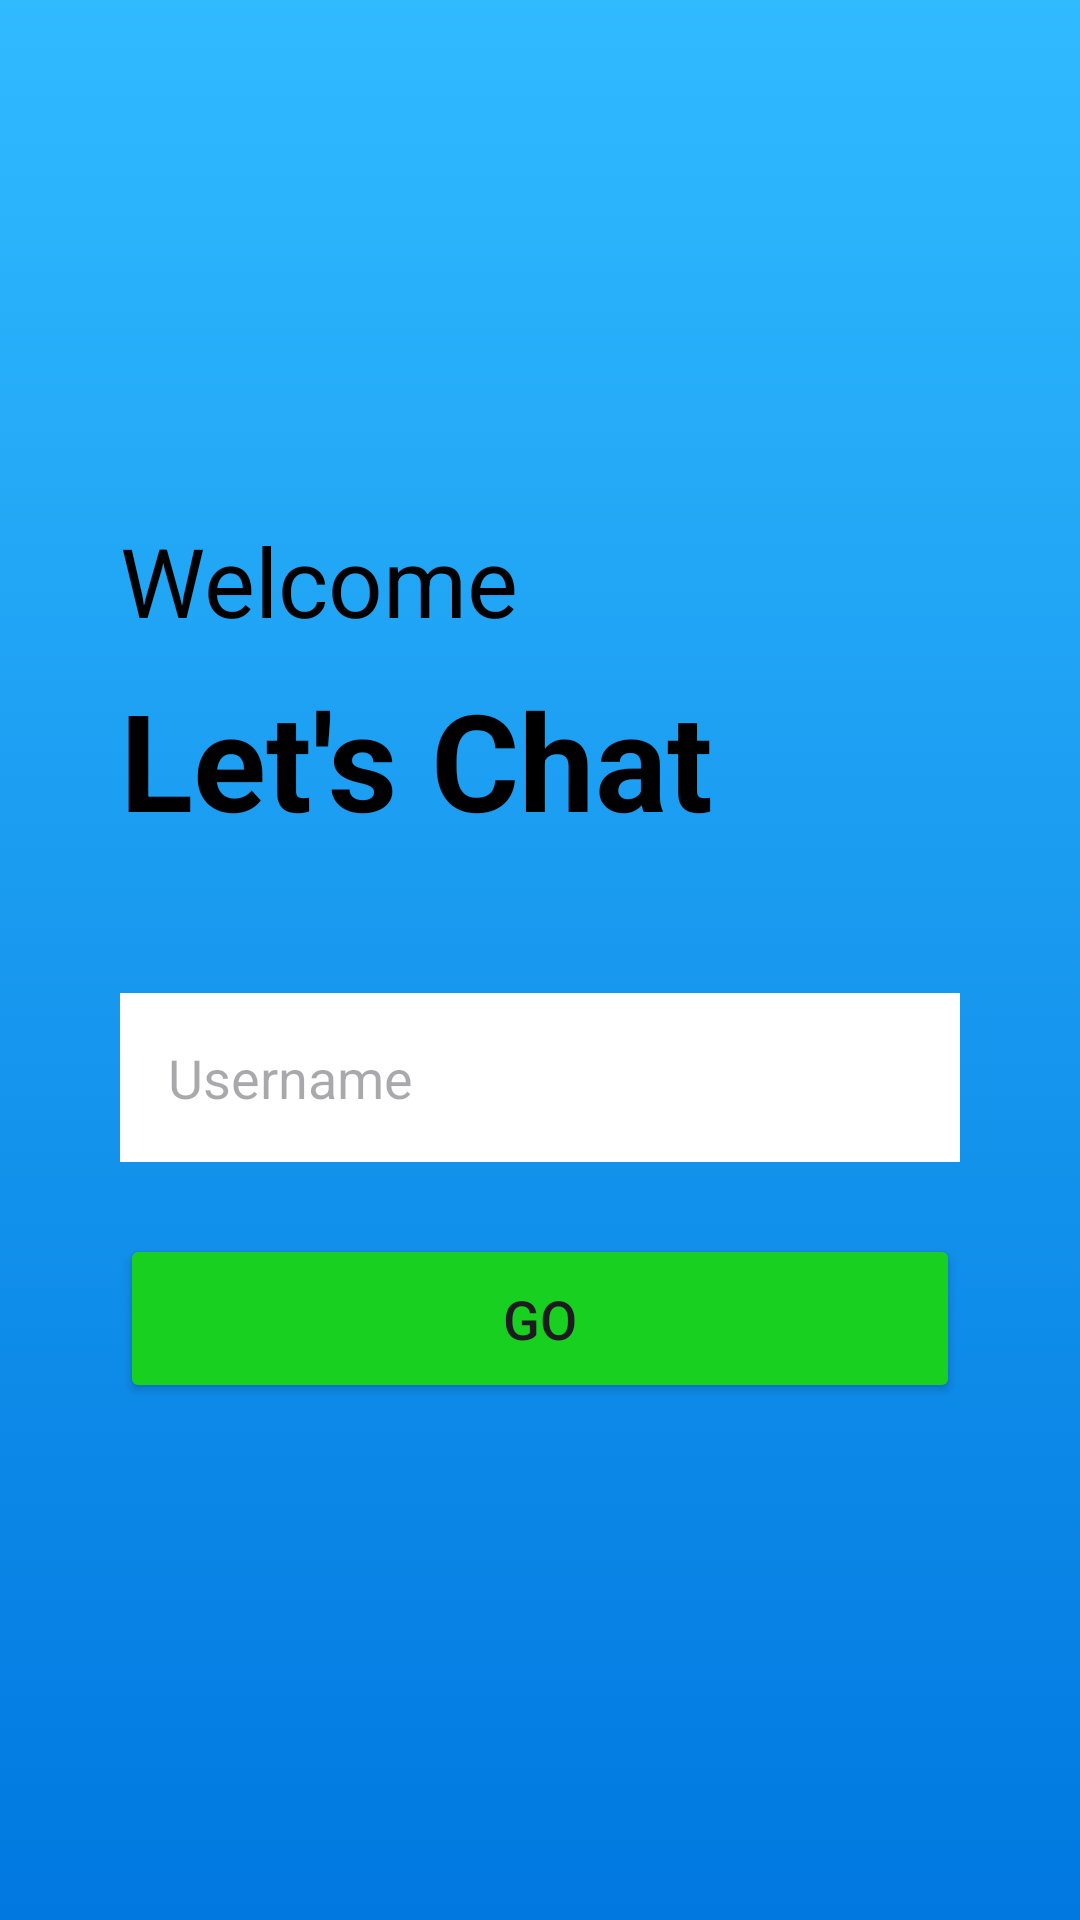

The Android layout XML behind this screen, and the referenced resources:
<!-- AndroidManifest.xml: application theme Theme.Task81CAndroidAppExample -->
<!-- res/layout/activity_login.xml -->
<?xml version="1.0" encoding="utf-8"?>
<RelativeLayout xmlns:android="http://schemas.android.com/apk/res/android"
    android:layout_width="match_parent"
    android:layout_height="match_parent"
    android:background="@drawable/main_background">

    <LinearLayout
        android:layout_width="match_parent"
        android:layout_height="wrap_content"
        android:orientation="vertical"
        android:layout_centerInParent="true"
        android:padding="40dp">

        <TextView
            android:layout_width="wrap_content"
            android:layout_height="wrap_content"
            android:text="Welcome"
            android:textColor="@color/black"
            android:textSize="32sp"
            android:layout_marginBottom="8dp"/>

        <TextView
            android:layout_width="wrap_content"
            android:layout_height="wrap_content"
            android:text="Let's Chat"
            android:textColor="@color/black"
            android:textSize="45sp"
            android:textStyle="bold"
            android:layout_marginBottom="48dp"/>

        <EditText
            android:id="@+id/usernameInput"
            android:layout_width="match_parent"
            android:layout_height="wrap_content"
            android:hint="Username"
            android:padding="16dp"
            android:background="@color/white"
            android:layout_marginBottom="24dp"/>

        <Button
            android:id="@+id/goButton"
            android:layout_width="match_parent"
            android:layout_height="wrap_content"
            android:text="Go"
            android:textSize="18sp"
            android:padding="16dp"
            android:backgroundTint="@color/green"/>

    </LinearLayout>

</RelativeLayout>
<!-- resources referenced by this layout -->
<resources>
  <color name="black">#FF000000</color>
  <color name="green">#18D020</color>
  <color name="white">#FFFFFF</color>
  <!-- drawable main_background (drawable) -->
  <?xml version="1.0" encoding="utf-8"?>
  <selector xmlns:android="http://schemas.android.com/apk/res/android">
      <item>
          <shape
              android:shape="rectangle">
              <gradient
                  android:type="linear"
                  android:startColor="#30baff"
                  android:endColor="#0078e0"
                  android:angle="270"/>
          </shape>
      </item>
  </selector>
  <style name="Theme.Task81CAndroidAppExample" parent="Base.Theme.Task81CAndroidAppExample" />
  <style name="Base.Theme.Task81CAndroidAppExample" parent="Theme.Material3.DayNight.NoActionBar">
          
          <item name="colorPrimary">@color/message_blue</item>
          <item name="colorPrimaryVariant">@color/dark_blue</item>
          <item name="colorOnPrimary">@color/white</item>
          <item name="android:statusBarColor">@color/dark_blue</item>
      </style>
  <color name="message_blue">#47709B</color>
  <color name="dark_blue">#47709B</color>
</resources>
